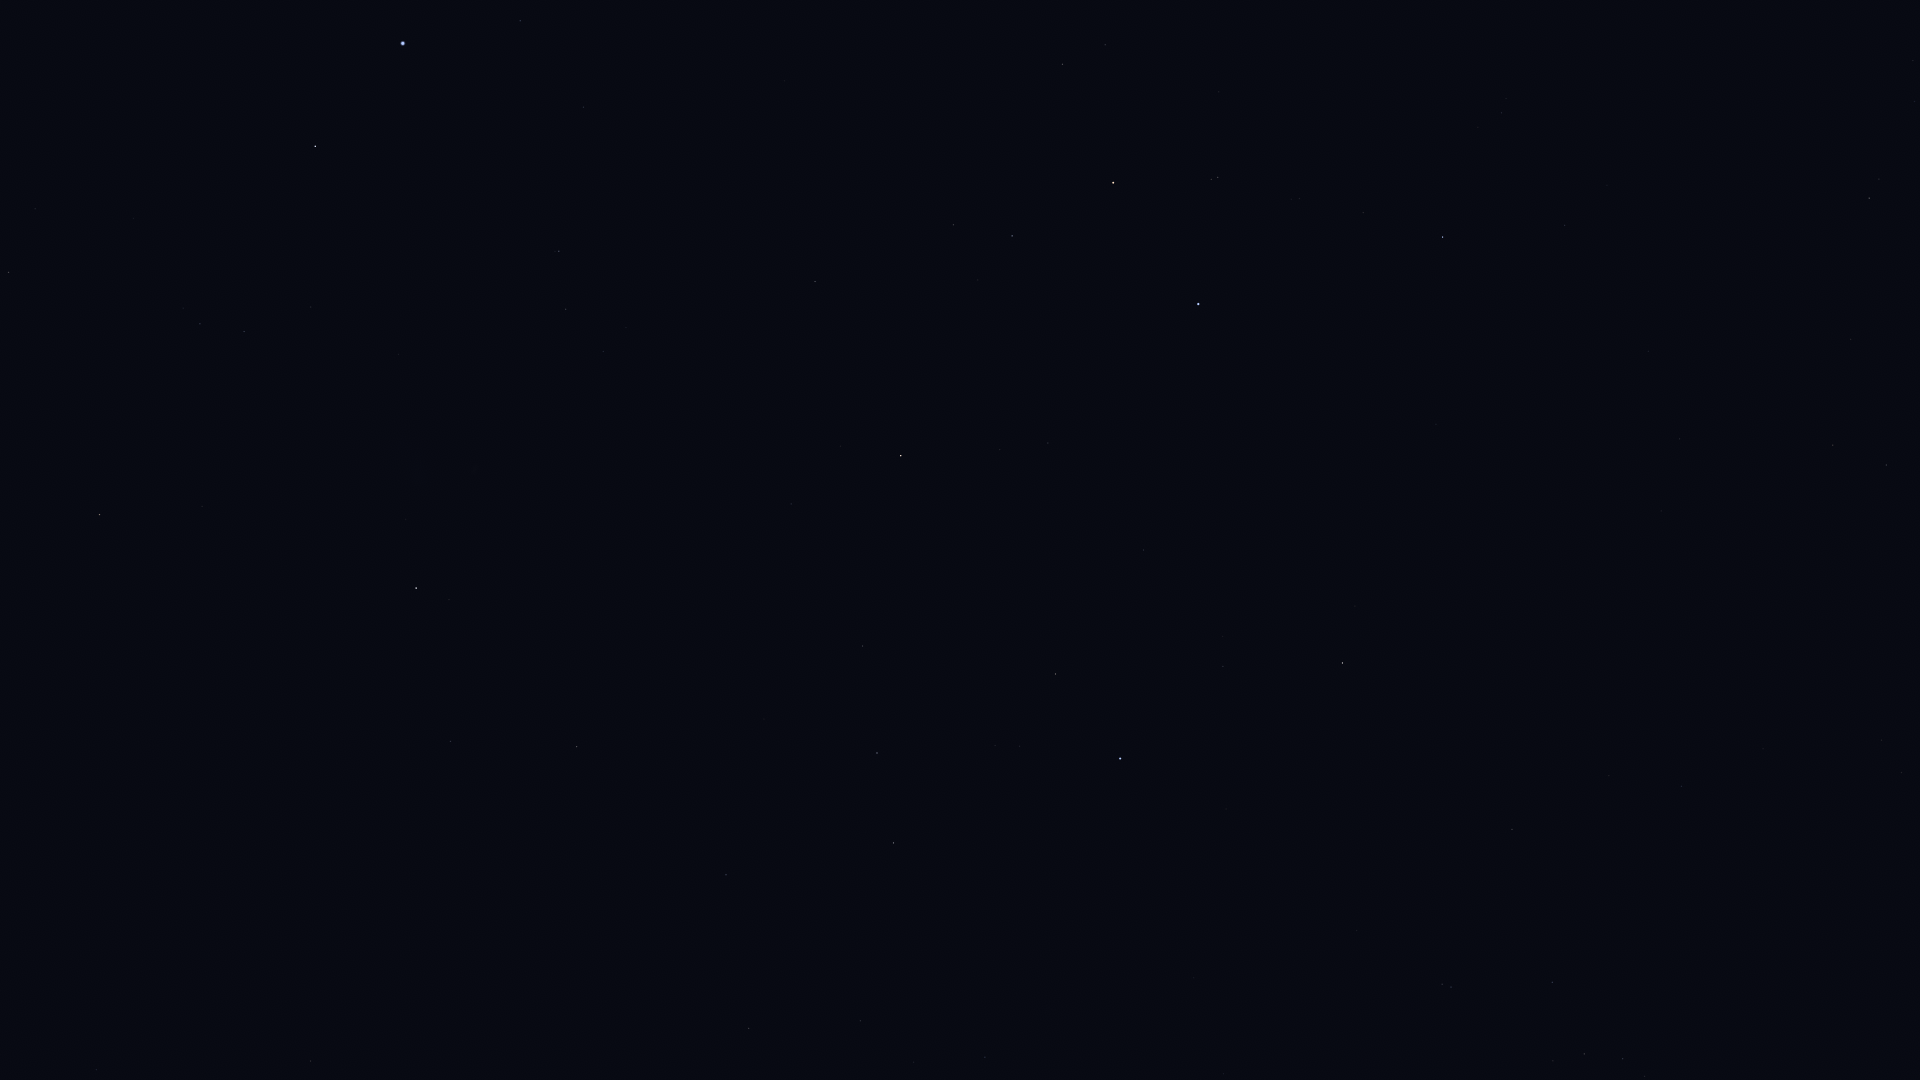

The table this chart was drawn from, first rows:
Star_ID, Name, X, Y
1599, HIP 1599, 566, 309
2021, HIP 2021, 416, 588
2484, HIP 2484, 559, 251
5348, Wurren, 520, 21
5529, Emiw, 428, 290
7588, Achernar, 403, 43
9236, HIP 9236, 315, 146
11001, HIP 11001, 244, 332
12394, HIP 12394, 200, 324
14240, HIP 14240, 99, 103
17440, HIP 17440, 9, 272
17678, HIP 17678, 100, 515
109268, Alnair, 1198, 304
70638, HIP 70638, 311, 1061
91792, HIP 91792, 749, 1028
92609, HIP 92609, 985, 1057
93015, HIP 93015, 860, 1021
93825, HIP 93825, 1645, 1076
94005, HIP 94005, 1553, 1061
94114, Meridiana, 1623, 1059
94160, HIP 94160, 1584, 1054
95241, Arkab Prior, 1451, 987
95262, Sika, 1759, 987
95294, Arkab Posterior, 1442, 984
95347, Rukbat, 1552, 982
98032, HIP 98032, 1512, 829
98412, HIP 98412, 1681, 786
98495, HIP 98495, 726, 875
99240, HIP 99240, 894, 843
100751, Peacock, 1120, 759
102395, HIP 102395, 877, 753
102485, HIP 102485, 1886, 465
102831, HIP 102831, 1661, 511
102978, HIP 102978, 1833, 445
103227, HIP 103227, 1055, 674
103738, HIP 103738, 1680, 439
104382, Polaris Australis, 311, 885
105140, HIP 105140, 1648, 351
105319, HIP 105319, 1144, 550
105858, HIP 105858, 863, 646
106824, Sāmaya, 1612, 244
107089, HIP 107089, 577, 747
107608, HIP 107608, 1607, 185
108085, Aldhanab, 1443, 237
108375, Itonda, 1425, 227
108661, HIP 108661, 1627, 87
109111, HIP 109111, 1363, 213
109422, HIP 109422, 1506, 99
110130, HIP 110130, 901, 456
110997, HIP 110997, 1218, 177
112122, Tiaki, 1113, 183
112405, HIP 112405, 450, 741
112623, HIP 112623, 1012, 236
113638, HIP 113638, 953, 225
114131, HIP 114131, 1105, 45
114421, HIP 114421, 1063, 64
114996, HIP 114996, 815, 282
116084, Poerava, 781, 251
